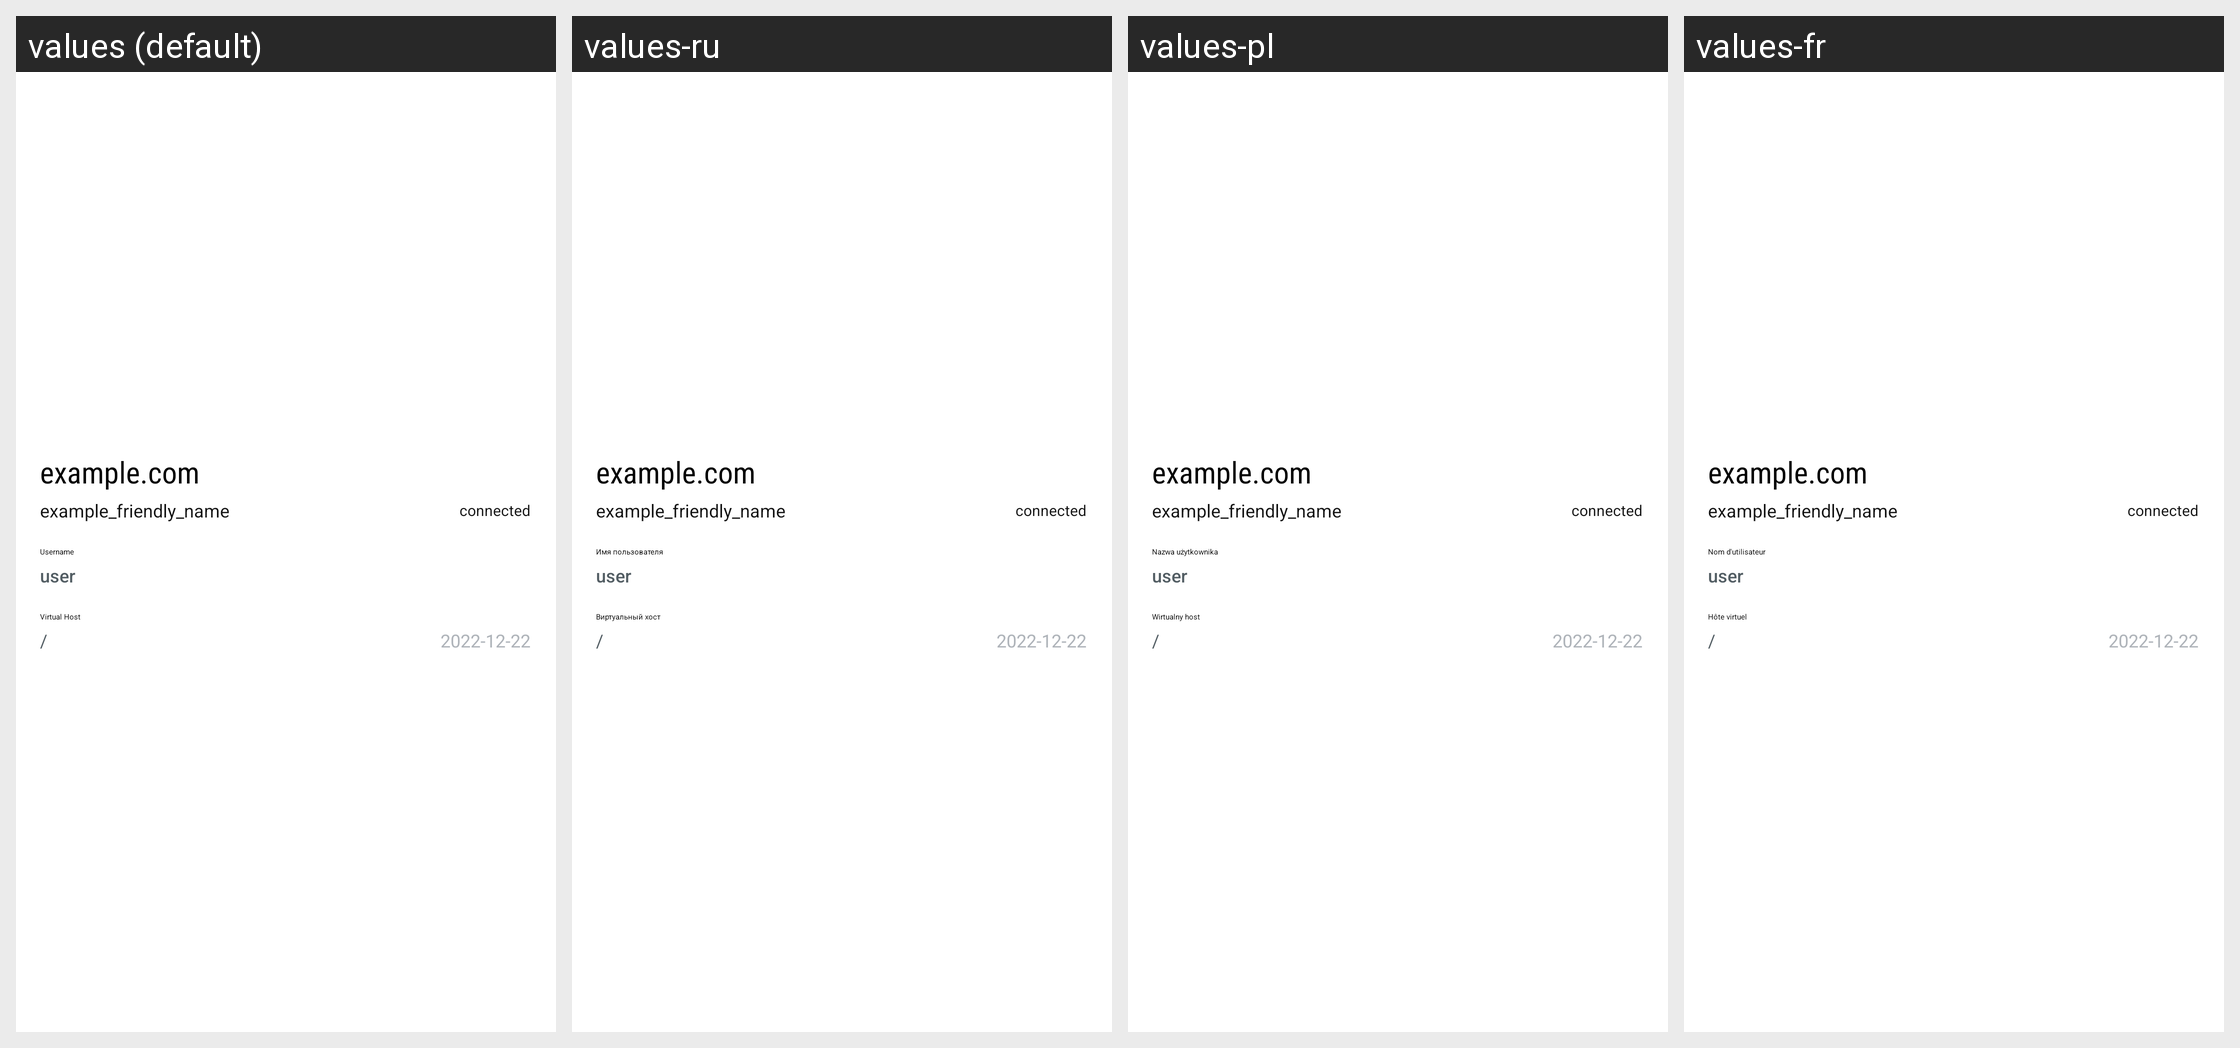

Locale-by-locale string values for the Android screen shown in this grid:
Android screen res/layout/gateway_client_listing_layout.xml rendered under 4 locales, left to right: values (default), values-ru, values-pl, values-fr. Device: Nexus 5 (rendered at 1080×1920; each locale shown at half size, 540×960, under a caption strip naming it); theme Theme.main.
Strings drawn on this screen, with the default value and each locale's value (text and hints the layout hard-codes, and strings that could not be matched under every locale, appear in the picture but are not listed):

settings_gateway_client_username_description
  values: Username
  values-ru: Имя пользователя
  values-pl: Nazwa użytkownika
  values-fr: Nom d'utilisateur

settings_gateway_client_virtualhost_description
  values: Virtual Host
  values-ru: Виртуальный хост
  values-pl: Wirtualny host
  values-fr: Hôte virtuel
